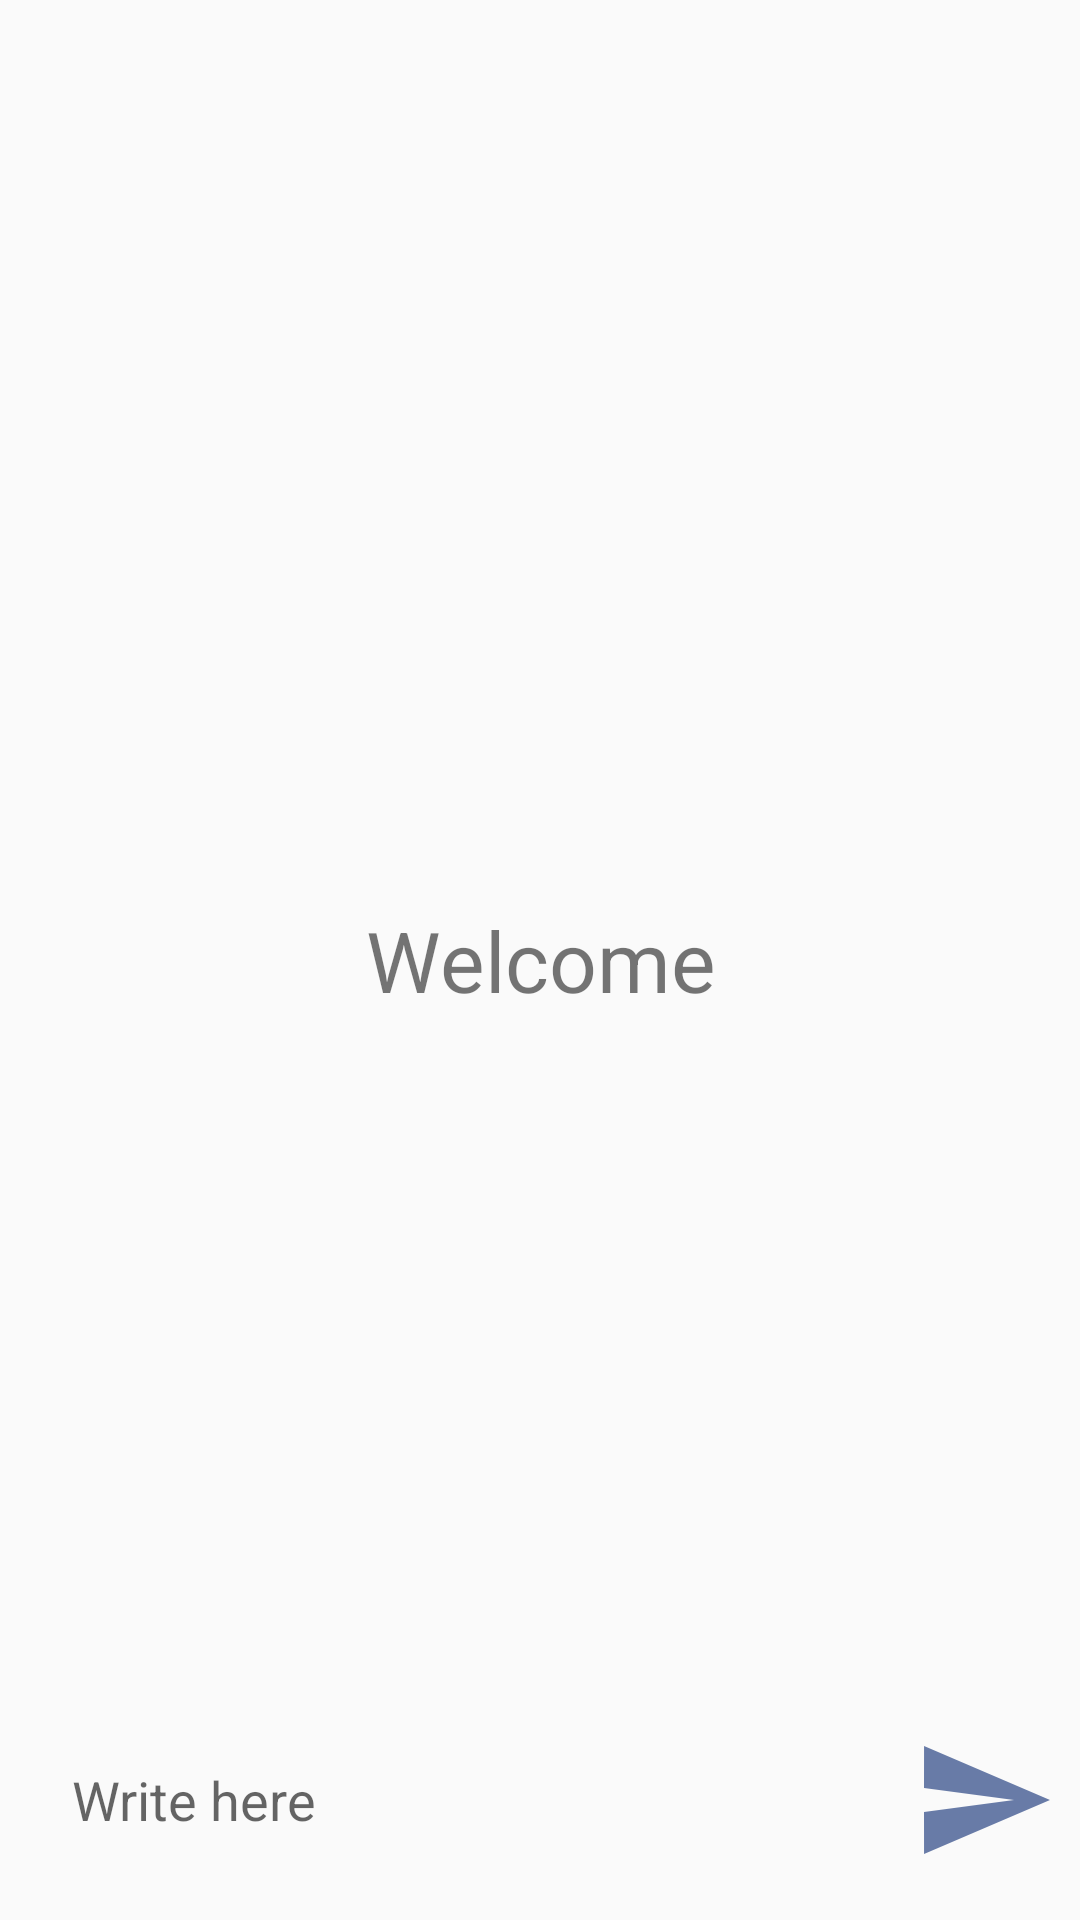

Reconstruct the res/layout file that produces this screen, plus the resources it refers to.
<!-- AndroidManifest.xml: application theme Theme.DodamDodamExApplication -->
<!-- res/layout/chatbot.xml -->
<?xml version="1.0" encoding="utf-8"?>
<RelativeLayout xmlns:android="http://schemas.android.com/apk/res/android"
    xmlns:app="http://schemas.android.com/apk/res-auto"
    xmlns:tools="http://schemas.android.com/tools"
    android:layout_width="match_parent"
    android:layout_height="match_parent"
    tools:context=".MainActivity"
    android:background="@drawable/mbackground">

    <androidx.recyclerview.widget.RecyclerView
        android:layout_width="match_parent"
        android:layout_height="match_parent"
        android:id="@+id/recycler_view"
        android:layout_above="@+id/bottom_layout"/>

    <TextView
        android:layout_width="match_parent"
        android:layout_height="wrap_content"
        android:id="@+id/tv_welcome"
        android:layout_centerInParent="true"
        android:text="Welcome"
        android:gravity="center"
        android:textSize="28sp"
        />

    <RelativeLayout
        android:layout_width="match_parent"
        android:layout_height="80dp"
        android:layout_alignParentBottom="true"
        android:padding="8dp"
        android:id="@+id/bottom_layout">

        <EditText
            android:layout_width="match_parent"
            android:layout_height="wrap_content"
            android:id="@+id/et_msg"
            android:layout_centerInParent="true"
            android:hint="Write here"
            android:padding="16dp"
            android:layout_toLeftOf="@+id/btn_send"
            android:background="@drawable/rounded_corner"/>

        <ImageButton
            android:layout_width="48dp"
            android:layout_height="48dp"
            android:id="@+id/btn_send"
            android:layout_alignParentEnd="true"
            android:layout_centerInParent="true"
            android:layout_marginStart="10dp"
            android:padding="8dp"
            android:src="@drawable/ic_send"
            android:background="?attr/selectableItemBackgroundBorderless"
            />

    </RelativeLayout>

</RelativeLayout>
<!-- resources referenced by this layout -->
<resources>
  <!-- drawable ic_send (drawable) -->
  <vector android:autoMirrored="true" android:height="48dp"
      android:tint="#687BA7" android:viewportHeight="24"
      android:viewportWidth="24" android:width="48dp" xmlns:android="http://schemas.android.com/apk/res/android">
      <path android:fillColor="@android:color/white" android:pathData="M2.01,21L23,12 2.01,3 2,10l15,2 -15,2z"/>
  </vector>
  <style name="Theme.DodamDodamExApplication" parent="Theme.AppCompat.Light.DarkActionBar">
          
          <item name="colorPrimary">@color/purple_500</item>
          <item name="colorPrimaryDark">@color/purple_700</item>
          <item name="colorAccent">@color/teal_200</item>
          
      </style>
  <!-- not gathered from this repository: default colours our renderer supplied (Android Studio template values) -->
  <color name="purple_500">#FF6200EE</color>
  <color name="purple_700">#FF3700B3</color>
  <color name="teal_200">#FF03DAC5</color>
</resources>
